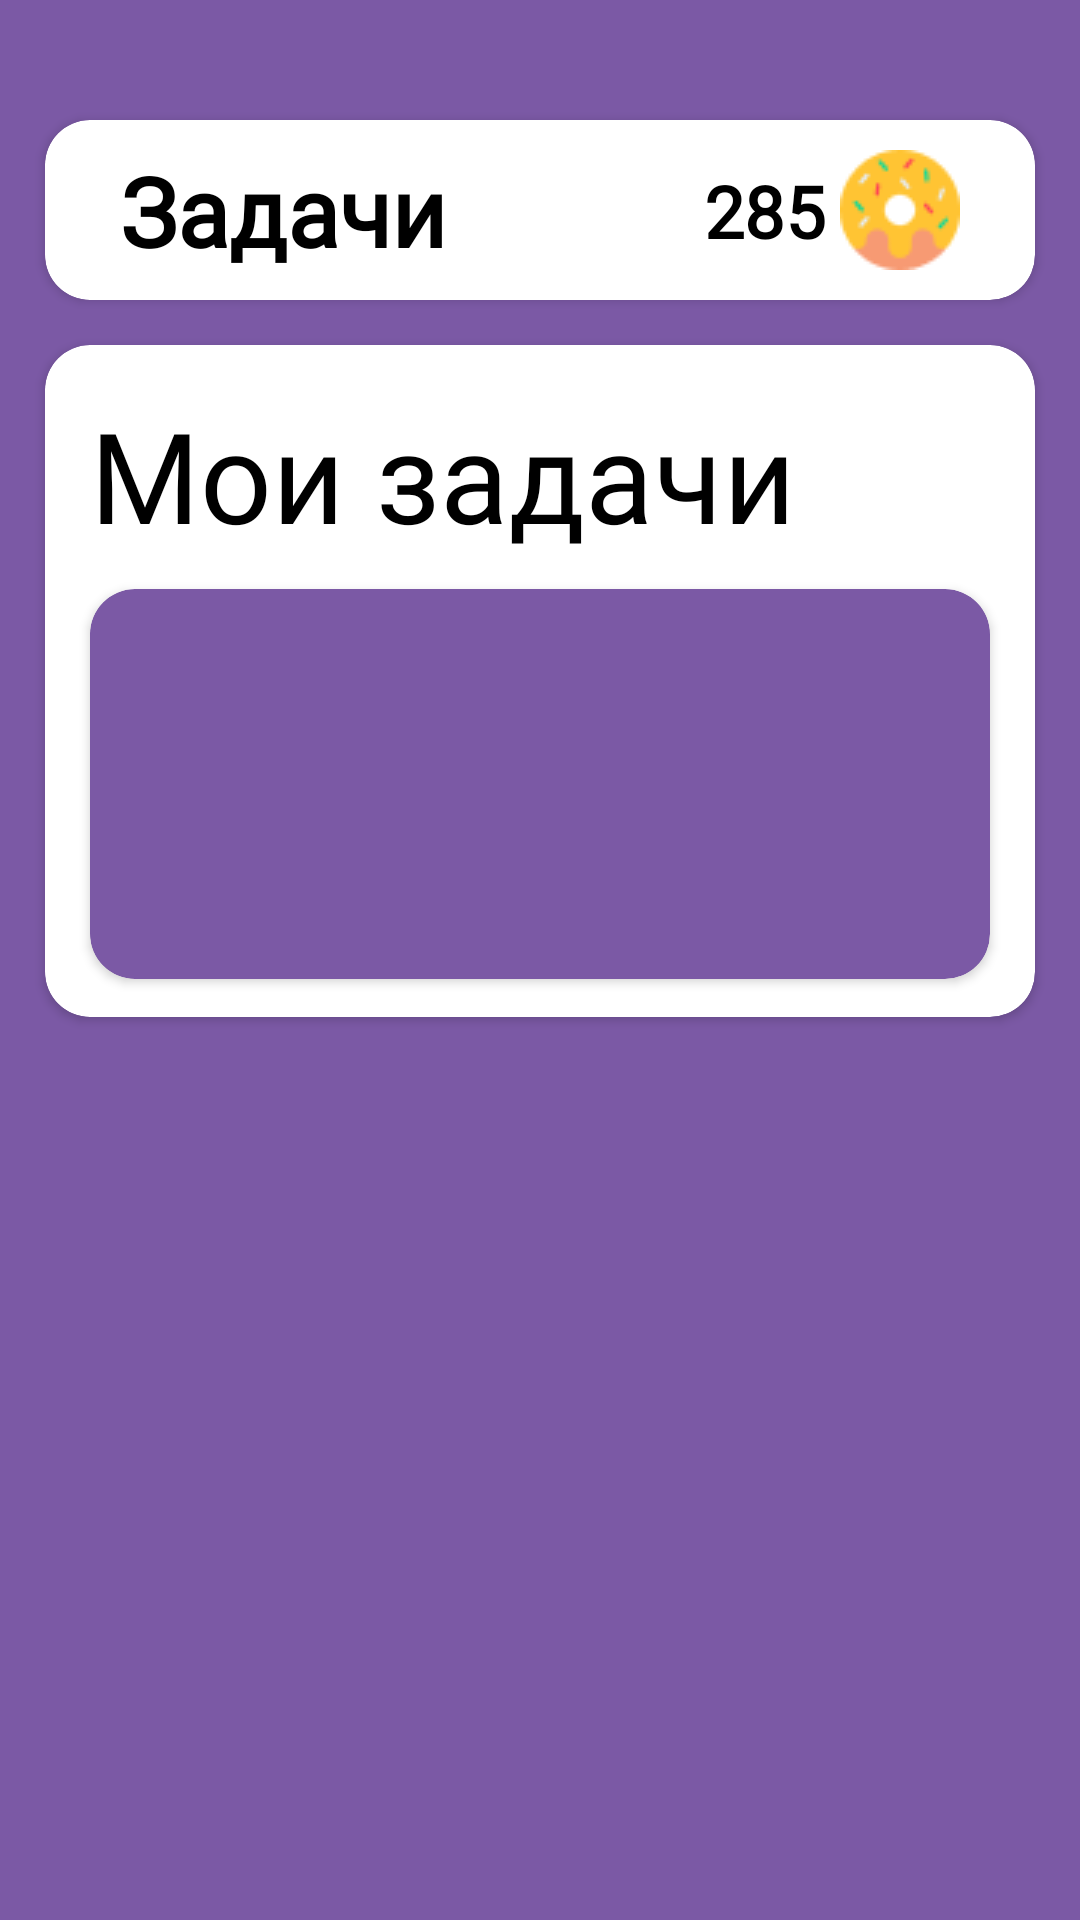

This screen was rendered from an Android layout file. Write that file and the resources it references.
<!-- AndroidManifest.xml: application theme Theme.Donut -->
<!-- res/layout/fragment_profile.xml -->
<?xml version="1.0" encoding="utf-8"?>
<androidx.constraintlayout.widget.ConstraintLayout xmlns:android="http://schemas.android.com/apk/res/android"
    xmlns:tools="http://schemas.android.com/tools"
    android:layout_width="match_parent"
    android:background="@color/fon_top"
    android:layout_height="match_parent"
    xmlns:app="http://schemas.android.com/apk/res-auto"
    tools:context=".ui.profile_fragment.ProfileFragment">
    <androidx.cardview.widget.CardView
        android:id="@+id/home_cv"
        android:layout_width="match_parent"
        android:layout_height="60dp"
        android:layout_marginHorizontal="15dp"
        android:layout_marginTop="40dp"
        android:background="@color/white"
        app:cardCornerRadius="15dp"
        app:layout_constraintStart_toStartOf="parent"
        app:layout_constraintTop_toTopOf="parent">

        <androidx.constraintlayout.widget.ConstraintLayout
            android:layout_width="match_parent"
            android:layout_height="match_parent">

            <TextView
                android:layout_width="wrap_content"
                android:layout_height="wrap_content"
                android:layout_gravity="center_vertical"
                android:layout_marginStart="25dp"
                android:fontFamily="@font/nunito_bold"
                android:text="Задачи"
                android:textColor="@color/black"
                android:textFontWeight="900"
                android:textSize="32sp"
                app:layout_constraintBottom_toBottomOf="parent"
                app:layout_constraintStart_toStartOf="parent"
                app:layout_constraintTop_toTopOf="parent" />

            <TextView
                android:layout_width="wrap_content"
                android:layout_height="wrap_content"
                android:layout_marginEnd="5dp"
                android:fontFamily="@font/nunito_bold"
                android:text="285"
                android:textColor="@color/black"
                android:textFontWeight="900"
                android:textSize="24sp"
                app:layout_constraintBottom_toBottomOf="parent"
                app:layout_constraintEnd_toStartOf="@id/donut_coin"
                app:layout_constraintTop_toTopOf="parent" />

            <ImageView
                android:id="@+id/donut_coin"
                android:layout_width="wrap_content"
                android:layout_height="wrap_content"
                android:layout_marginEnd="25dp"
                android:src="@drawable/ic_donut"
                app:layout_constraintBottom_toBottomOf="parent"
                app:layout_constraintEnd_toEndOf="parent"
                app:layout_constraintTop_toTopOf="parent" />
        </androidx.constraintlayout.widget.ConstraintLayout>
    </androidx.cardview.widget.CardView>

    <androidx.cardview.widget.CardView
        android:layout_width="match_parent"
        android:layout_height="224dp"
        android:layout_marginHorizontal="15dp"
        android:layout_marginTop="15dp"
        app:cardCornerRadius="15dp"
        app:layout_constraintTop_toBottomOf="@id/home_cv">

        <androidx.constraintlayout.widget.ConstraintLayout
            android:layout_width="match_parent"
            android:layout_height="match_parent"
            android:elevation="10dp">


            <TextView
                android:id="@+id/myTasks_tv"
                android:layout_width="wrap_content"
                android:layout_height="wrap_content"
                android:layout_margin="15dp"
                android:fontFamily="@font/nunito_bold"
                android:text="Мои задачи"
                android:textColor="@color/black"
                android:textSize="42sp"
                app:layout_constraintStart_toStartOf="parent"
                app:layout_constraintTop_toTopOf="parent" />

            <androidx.cardview.widget.CardView
                android:layout_width="match_parent"
                android:layout_height="130dp"
                android:layout_marginHorizontal="15dp"
                android:layout_marginTop="10dp"
                android:backgroundTint="@color/fon_top"
                android:elevation="10dp"
                app:cardCornerRadius="15dp"
                app:layout_constraintTop_toBottomOf="@id/myTasks_tv">


                <androidx.recyclerview.widget.RecyclerView
                    android:id="@+id/myTtasks_rv"
                    android:layout_width="match_parent"
                    android:layout_height="match_parent"
                    app:layoutManager="androidx.recyclerview.widget.LinearLayoutManager"
                    tools:listitem="@layout/item_home_tasks" />
            </androidx.cardview.widget.CardView>
        </androidx.constraintlayout.widget.ConstraintLayout>
    </androidx.cardview.widget.CardView>
</androidx.constraintlayout.widget.ConstraintLayout>
<!-- res/layout/item_home_tasks.xml (included above) -->
<?xml version="1.0" encoding="utf-8"?>
<androidx.constraintlayout.widget.ConstraintLayout xmlns:android="http://schemas.android.com/apk/res/android"
    xmlns:app="http://schemas.android.com/apk/res-auto"
    android:layout_width="match_parent"
    android:layout_height="91dp"
    android:background="@color/white">

    <TextView
        android:id="@+id/ot_tv"
        android:layout_width="wrap_content"
        android:layout_height="wrap_content"
        android:layout_marginStart="20dp"
        android:layout_marginTop="10dp"
        android:fontFamily="@font/nunito_bold"
        android:lineHeight="22sp"
        android:text="От: "
        android:textFontWeight="700"

        android:textSize="16sp"
        app:layout_constraintStart_toStartOf="parent"
        app:layout_constraintTop_toTopOf="parent" />

    <TextView
        android:id="@+id/person_tv"
        android:layout_width="wrap_content"
        android:layout_height="wrap_content"
        android:layout_marginTop="10dp"
        android:fontFamily="@font/nunito_bold"
        android:lineHeight="22sp"
        android:text="@string/author"
        android:textColor="@color/black"
        android:textFontWeight="700"
        android:textSize="16sp"
        app:layout_constraintStart_toEndOf="@id/ot_tv"
        app:layout_constraintTop_toTopOf="parent" />

    <TextView
        android:id="@+id/vipoln_tv"
        android:layout_width="wrap_content"
        android:layout_height="wrap_content"
        android:layout_marginStart="20dp"
        android:fontFamily="@font/nunito_bold"
        android:lineHeight="22sp"
        android:text="@string/vipoln_do"
        android:textFontWeight="700"
        android:textSize="16sp"
        app:layout_constraintStart_toStartOf="parent"
        app:layout_constraintTop_toBottomOf="@id/ot_tv" />

    <TextView
        android:layout_width="wrap_content"
        android:layout_height="wrap_content"
        android:fontFamily="@font/nunito_bold"
        android:lineHeight="22sp"
        android:text="@string/date_test"
        android:textColor="@color/black"
        android:textFontWeight="700"
        android:textSize="16sp"
        app:layout_constraintStart_toEndOf="@id/vipoln_tv"
        app:layout_constraintTop_toBottomOf="@id/person_tv" />

    <TextView
        android:id="@+id/tasks_tv"
        android:layout_width="wrap_content"
        android:layout_height="wrap_content"
        android:layout_marginStart="20dp"
        android:fontFamily="@font/nunito_bold"
        android:text="@string/task_test"
        android:textColor="@color/black"
        android:textSize="24sp"
        android:textFontWeight="900"
        android:lineHeight="33dp"
        app:layout_constraintStart_toStartOf="parent"
        app:layout_constraintTop_toBottomOf="@id/vipoln_tv" />

    <TextView
        android:id="@+id/price_tv"
        android:layout_width="wrap_content"
        android:layout_height="wrap_content"
        android:layout_marginEnd="5dp"
        android:fontFamily="@font/nunito_bold"
        android:text="100"
        android:textColor="@color/black"
        android:textFontWeight="900"
        android:textSize="16sp"
        android:layout_marginTop="27dp"
        app:layout_constraintEnd_toStartOf="@id/coin_iv"
        app:layout_constraintTop_toTopOf="parent" />

    <ImageView
        android:id="@+id/coin_iv"
        android:layout_width="24dp"
        android:layout_height="24dp"
        android:layout_marginEnd="15dp"
        android:src="@drawable/ic_donut"
        android:layout_marginTop="25dp"
        app:layout_constraintEnd_toEndOf="parent"
        app:layout_constraintTop_toTopOf="parent" />

</androidx.constraintlayout.widget.ConstraintLayout>
<!-- resources referenced by this layout -->
<resources>
  <color name="black">#FF000000</color>
  <color name="fon_top">#7B59A5</color>
  <color name="white">#FFFFFFFF</color>
  <!-- drawable ic_donut: png bitmap (drawable, 1903 bytes) -->
  <string name="author">Мама</string>
  <string name="date_test">27.09.2023</string>
  <string name="task_test">Постирай мои вещи</string>
  <string name="vipoln_do">Выполнить до:</string>
  <style name="Theme.Donut" parent="Theme.MaterialComponents.DayNight.NoActionBar.Bridge">
          
  
          <item name="colorPrimary">#FFC512</item>
          <item name="colorPrimaryVariant">@color/purple_700</item>
          <item name="colorOnPrimary">@color/white</item>
          
          <item name="colorSecondary">@color/teal_200</item>
          <item name="colorSecondaryVariant">@color/teal_700</item>
          <item name="colorOnSecondary">@color/black</item>
          
          <item name="android:statusBarColor" tools:targetApi="l">@color/white</item>
          
  
          <item name="android:windowTranslucentStatus">true</item>
          <item name="android:windowTranslucentNavigation">false</item>
  
      </style>
  <color name="purple_700">#FF3700B3</color>
  <color name="teal_200">#FF03DAC5</color>
  <color name="teal_700">#FF018786</color>
</resources>
